Dataset: cleaned_data (GitHub, Bloggera/Parthenium_Weed_Detection). Classes: negative - no parthenium, parthenium weed.

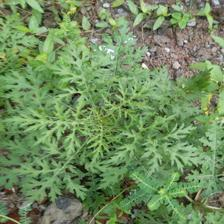
Label: parthenium weed

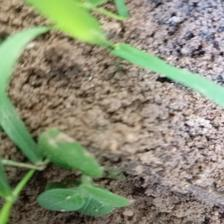
Label: negative - no parthenium

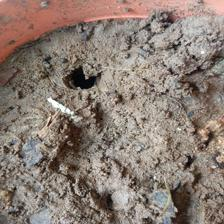
Label: negative - no parthenium

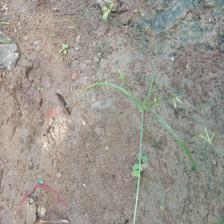
Label: negative - no parthenium

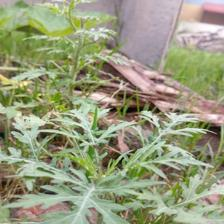
Label: parthenium weed

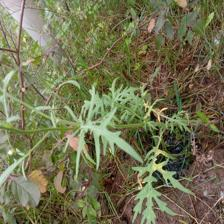
Label: parthenium weed
